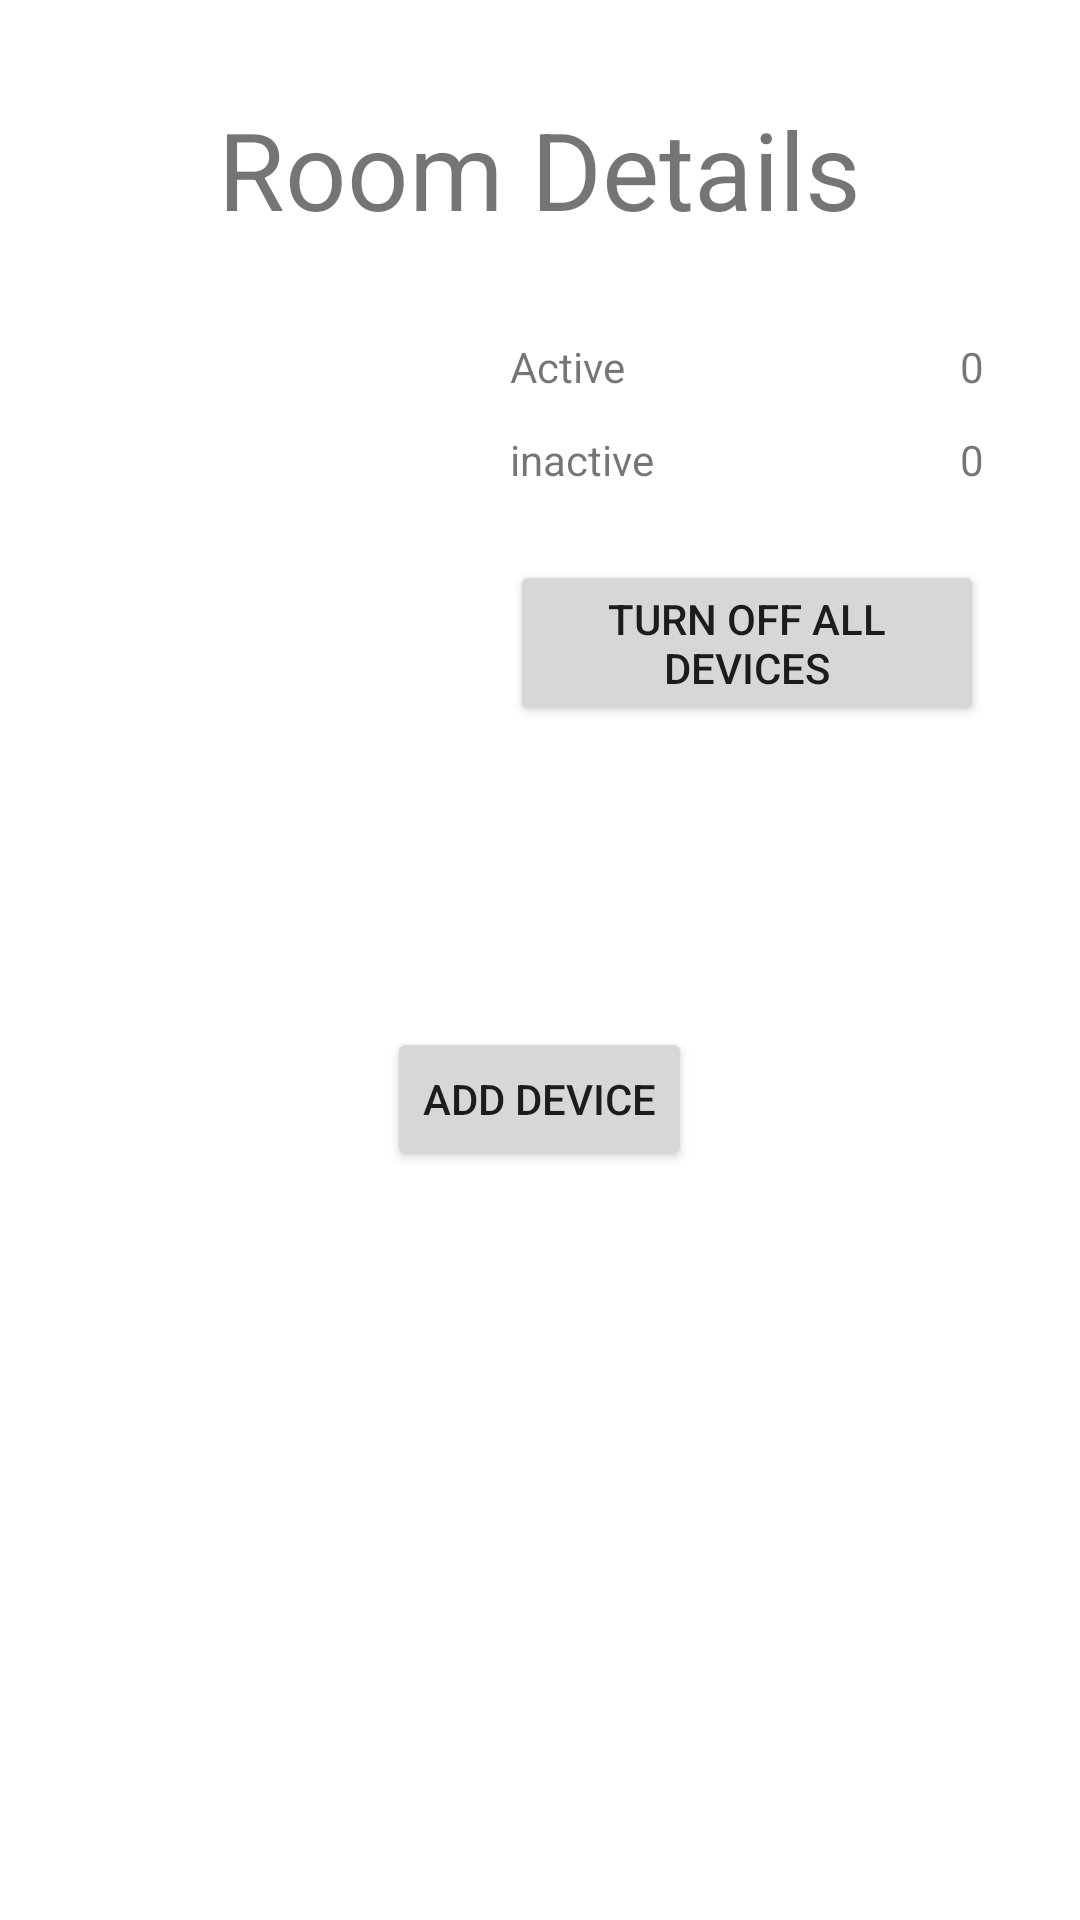

The Android layout XML behind this screen, and the referenced resources:
<!-- AndroidManifest.xml: application theme AppTheme -->
<!-- res/layout/room_layout_activity.xml -->
<?xml version="1.0" encoding="utf-8"?>
<androidx.constraintlayout.widget.ConstraintLayout
    xmlns:android="http://schemas.android.com/apk/res/android"
    xmlns:app="http://schemas.android.com/apk/res-auto"
    xmlns:tools="http://schemas.android.com/tools"
    android:layout_width="match_parent"
    android:layout_height="match_parent">

    <ScrollView
        android:layout_width="match_parent"
        android:layout_height="match_parent"
        app:layout_constraintBottom_toBottomOf="parent"
        app:layout_constraintEnd_toEndOf="parent"
        app:layout_constraintStart_toStartOf="parent"
        app:layout_constraintTop_toTopOf="parent">

        <LinearLayout
            android:layout_width="match_parent"
            android:layout_height="wrap_content"
            android:orientation="vertical">

            <TextView
                android:id="@+id/roomName"
                android:layout_width="wrap_content"
                android:layout_height="wrap_content"
                android:layout_gravity="center_horizontal"
                android:layout_marginTop="32dp"
                android:layout_marginBottom="32dp"
                android:text="@string/room_details"
                android:textSize="36sp" />

            <LinearLayout
                android:layout_width="match_parent"
                android:layout_height="match_parent"
                android:orientation="horizontal">

                <ImageView
                    android:id="@+id/roomImage"
                    android:layout_width="130dp"
                    android:layout_height="130dp"
                    android:layout_gravity="center_horizontal|center_vertical"
                    android:layout_marginStart="24dp"
                    tools:srcCompat="@tools:sample/avatars" />

                <LinearLayout
                    android:id="@+id/sideInfo"
                    android:layout_width="match_parent"
                    android:layout_height="wrap_content"
                    android:layout_gravity="center_horizontal|center_vertical"
                    android:layout_marginStart="16dp"
                    android:layout_marginEnd="32dp"
                    android:orientation="vertical">

                    <LinearLayout
                        android:layout_width="match_parent"
                        android:layout_height="wrap_content"
                        android:orientation="horizontal">

                        <TextView
                            android:id="@+id/textView4"
                            android:layout_width="wrap_content"
                            android:layout_height="wrap_content"
                            android:layout_weight="8"
                            android:paddingBottom="12dp"
                            android:text="@string/active" />

                        <TextView
                            android:id="@+id/active_textView"
                            android:layout_width="wrap_content"
                            android:layout_height="wrap_content"
                            android:layout_weight="1"
                            android:paddingBottom="12dp"
                            android:text="0"
                            android:textAlignment="textEnd" />

                    </LinearLayout>

                    <LinearLayout
                        android:layout_width="match_parent"
                        android:layout_height="wrap_content"
                        android:orientation="horizontal">

                        <TextView
                            android:id="@+id/textView8"
                            android:layout_width="wrap_content"
                            android:layout_height="wrap_content"
                            android:layout_weight="8"
                            android:paddingBottom="12dp"
                            android:text="@string/inactive" />

                        <TextView
                            android:id="@+id/inactive_textView"
                            android:layout_width="wrap_content"
                            android:layout_height="wrap_content"
                            android:layout_weight="1"
                            android:paddingBottom="12dp"
                            android:text="0"
                            android:textAlignment="textEnd" />
                    </LinearLayout>

                    <Button
                        android:id="@+id/turn_off_all"
                        android:layout_width="match_parent"
                        android:layout_height="wrap_content"
                        android:layout_marginTop="12dp"
                        android:text="@string/turn_off_all_devices"
                        app:layout_constraintBottom_toBottomOf="@id/sideInfo" />

                </LinearLayout>
            </LinearLayout>

            <androidx.recyclerview.widget.RecyclerView
                android:id="@+id/all_devices"
                android:layout_width="match_parent"
                android:layout_height="match_parent"
                android:layout_marginStart="32dp"
                android:layout_marginTop="50dp"
                android:layout_marginEnd="32dp"
                android:layout_marginBottom="50dp" />

            <Button
                android:id="@+id/new_device"
                android:layout_width="wrap_content"
                android:layout_height="wrap_content"
                android:layout_gravity="center_horizontal"
                android:text="@string/add_device_string" />

        </LinearLayout>
    </ScrollView>

</androidx.constraintlayout.widget.ConstraintLayout>
<!-- resources referenced by this layout -->
<resources>
  <string name="active">Active</string>
  <string name="add_device_string">Add Device</string>
  <string name="inactive">inactive</string>
  <string name="room_details" translatable="false">Room Details</string>
  <string name="turn_off_all_devices">Turn off all devices</string>
  <style name="AppTheme" parent="Theme.MaterialComponents.DayNight">
          
          <item name="colorPrimary">@color/colorPrimaryDark</item>
          <item name="colorPrimaryDark">@color/colorAccent</item>
          <item name="colorAccent">@color/colorAccent</item>
  
      </style>
  <color name="colorPrimaryDark">#FBB8AC</color>
  <color name="colorAccent">#FEDBD0</color>
</resources>
